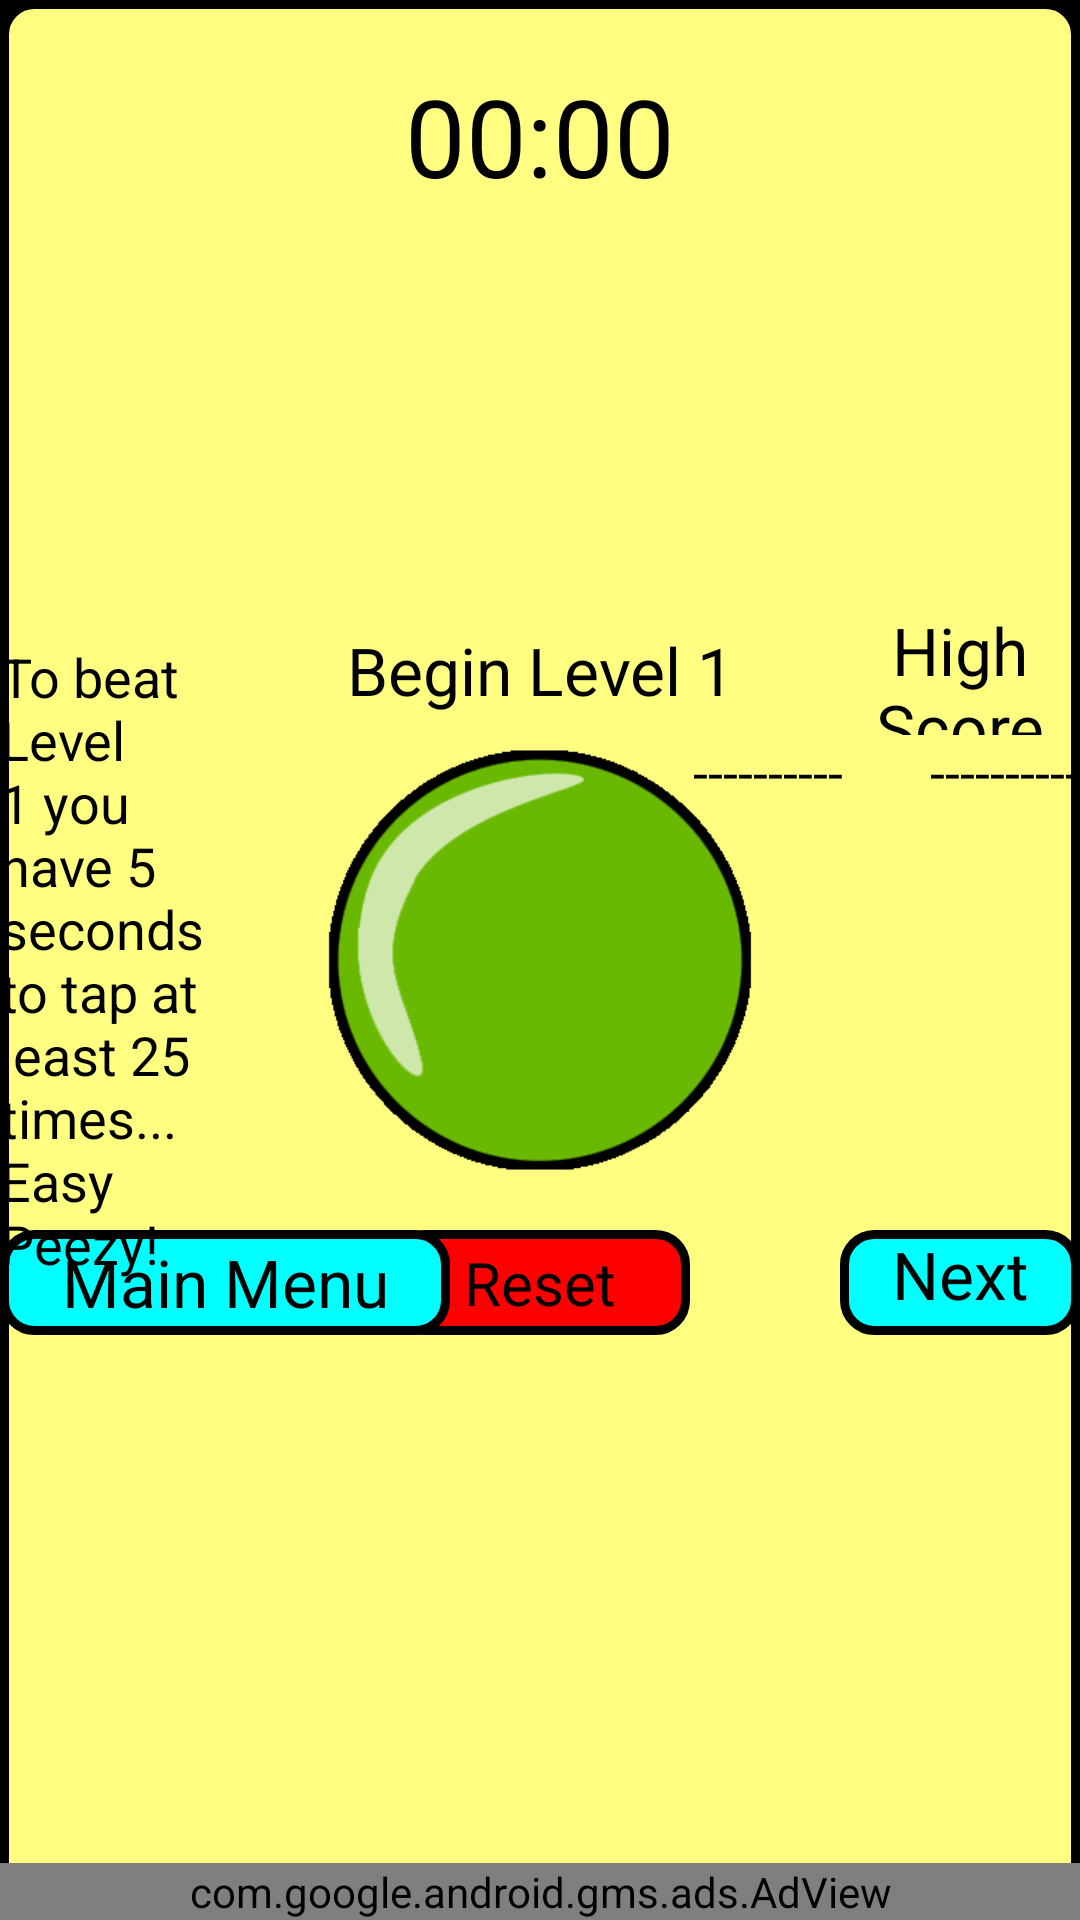

Produce the Android XML layout that renders to this screen, including the resource entries it uses.
<!-- AndroidManifest.xml: activity theme android:Theme.Holo.NoActionBar.Fullscreen -->
<!-- res/layout/level_one.xml -->
<?xml version="1.0" encoding="utf-8"?>
<RelativeLayout xmlns:android="http://schemas.android.com/apk/res/android"
    xmlns:ads="http://schemas.android.com/apk/res-auto"
    android:layout_width="match_parent"
    android:layout_height="match_parent"
    android:background="@drawable/layout_bg">

    <TableLayout
        android:id="@+id/gameTbl"
        android:layout_width="150dp"
        android:layout_height="150dp"
        android:layout_centerHorizontal="true"
        android:layout_centerVertical="true">


        <ImageButton
            android:id="@+id/tapBtn"
            android:layout_width="wrap_content"
            android:layout_height="wrap_content"
            android:background="@drawable/greenbutton" />


    </TableLayout>

    <TextView
        android:id="@+id/tapCountTextView"
        android:layout_width="200dp"
        android:layout_height="43dp"
        android:layout_above="@+id/gameTbl"
        android:layout_centerHorizontal="true"
        android:gravity="center"
        android:text="Begin Level 1"
        android:textAppearance="?android:attr/textAppearanceLarge"
        android:textColor="#000000" />

    <TextView
        android:id="@+id/hiScoreTitleTextView"
        android:layout_width="150dp"
        android:layout_height="43dp"
        android:gravity="center"
        android:text="High Score"
        android:textAppearance="?android:attr/textAppearanceLarge"
        android:textColor="#000000"
        android:layout_alignTop="@+id/tapCountTextView"
        android:layout_toEndOf="@+id/tapCountTextView" />

    <TextView
        android:id="@+id/timerView"
        android:layout_width="wrap_content"
        android:layout_height="wrap_content"
        android:gravity="center"
        android:text="00:00"
        android:textAppearance="?android:attr/textAppearanceLarge"
        android:textColor="#000000"
        android:textSize="36dp"
        android:layout_alignParentTop="true"
        android:layout_centerHorizontal="true"
        android:layout_marginTop="21dp"/>

    <TextView
        android:id="@+id/resetView"
        android:layout_width="100dp"
        android:layout_height="35dp"
        android:layout_below="@+id/gameTbl"
        android:layout_centerHorizontal="true"
        android:layout_centerVertical="true"
        android:layout_marginTop="15dp"
        android:background="@drawable/layout_red_bg"
        android:gravity="center"
        android:text="Reset"
        android:textAppearance="?android:attr/textAppearanceLarge"
        android:textColor="#000000"
        android:textSize="20dp" />

    <TextView
        android:id="@+id/nextLevelView"
        android:layout_width="150dp"
        android:layout_height="35dp"
        android:layout_alignTop="@+id/resetView"
        android:layout_centerHorizontal="true"
        android:layout_centerVertical="true"
        android:layout_toEndOf="@+id/tapCountTextView"
        android:background="@drawable/layout_blue_bg"
        android:gravity="center"
        android:text="Next Level"
        android:textAppearance="?android:attr/textAppearanceLarge"
        android:textColor="#000000" />

    <TextView
        android:id="@+id/mainMenuBtnView"
        android:layout_width="150dp"
        android:layout_height="35dp"
        android:layout_alignStart="@+id/levelRulesView"
        android:layout_alignTop="@+id/resetView"
        android:background="@drawable/layout_blue_bg"
        android:gravity="center"
        android:text="Main Menu"
        android:textAppearance="?android:attr/textAppearanceLarge"
        android:textColor="#000000" />

    <TextView
        android:id="@+id/levelRulesView"
        android:layout_width="150dp"
        android:layout_height="wrap_content"
        android:layout_centerHorizontal="true"
        android:layout_centerVertical="true"
        android:layout_marginEnd="24dp"
        android:layout_toStartOf="@+id/gameTbl"
        android:text="To beat Level 1 you have 5 seconds to tap at least 25 times... Easy Peezy!"
        android:textAppearance="?android:attr/textAppearanceLarge"
        android:textColor="#000000"
        android:textIsSelectable="true"
        android:textSize="18dp" />

    <TextView
        android:id="@+id/roundOverView"
        android:layout_width="wrap_content"
        android:layout_height="wrap_content"
        android:layout_alignBottom="@+id/tapCountTextView"
        android:layout_alignStart="@+id/levelRulesView"
        android:phoneNumber="true"
        android:textAppearance="?android:attr/textAppearanceLarge"
        android:textColor="#000000" />

    <TextView
        android:id="@+id/hiScoreTextView"
        android:layout_width="wrap_content"
        android:layout_height="wrap_content"
        android:gravity="center"
        android:text="----------"
        android:textAppearance="?android:attr/textAppearanceMedium"
        android:textColor="#000000"
        android:layout_below="@+id/hiScoreTitleTextView"
        android:layout_alignEnd="@+id/nextLevelView" />

    <TextView
        android:id="@+id/playerName1"
        android:text="----------"
        android:layout_height="wrap_content"
        android:textAppearance="?android:attr/textAppearanceMedium"
        android:textColor="#000000"
        android:layout_width="75dp"
        android:layout_weight="1"
        android:layout_marginLeft="4dp"
        android:layout_marginRight="4dp"
        android:layout_alignTop="@+id/hiScoreTextView"
        android:layout_toStartOf="@+id/hiScoreTextView" />

        <RelativeLayout
            android:layout_width="wrap_content"
            android:layout_height="wrap_content"
            android:layout_alignParentBottom="true">

            <com.google.android.gms.ads.AdView
                android:id="@+id/adView"
                android:layout_width="match_parent"
                android:layout_height="wrap_content"
                android:layout_centerHorizontal="true"
                android:layout_alignParentBottom="true"
                ads:adSize="BANNER"
                ads:adUnitId="@string/banner_ad_unit_id">
            </com.google.android.gms.ads.AdView>

        </RelativeLayout>

</RelativeLayout>
<!-- resources referenced by this layout -->
<resources>
  <!-- drawable greenbutton: png bitmap (drawable, 24110 bytes) -->
  <!-- drawable layout_bg (drawable) -->
  <?xml version="1.0" encoding="utf-8"?>
  <shape xmlns:android="http://schemas.android.com/apk/res/android">
      <solid android:color="#fffe80"/>
      <stroke android:width="3dip" android:color="#000000" />
      <corners android:radius="10dip"/>
      <padding android:left="0dip" android:top="0dip" android:right="0dip" android:bottom="0dip" />
  </shape>
  <!-- drawable layout_blue_bg (drawable) -->
  <?xml version="1.0" encoding="utf-8"?>
  <shape xmlns:android="http://schemas.android.com/apk/res/android">
      <solid android:color="#00ffff"/>
      <stroke android:width="3dip" android:color="#000000" />
      <corners android:radius="10dip"/>
      <padding android:left="0dip" android:top="0dip" android:right="0dip" android:bottom="0dip" />
  </shape>
  <!-- drawable layout_red_bg (drawable) -->
  <?xml version="1.0" encoding="utf-8"?>
  <shape xmlns:android="http://schemas.android.com/apk/res/android">
      <solid android:color="#ff0000"/>
      <stroke android:width="3dip" android:color="#000000" />
      <corners android:radius="10dip"/>
      <padding android:left="0dip" android:top="0dip" android:right="0dip" android:bottom="0dip" />
  </shape>
  <string name="banner_ad_unit_id">ca-app-pub-6058611707562553/9649566429</string>
</resources>
